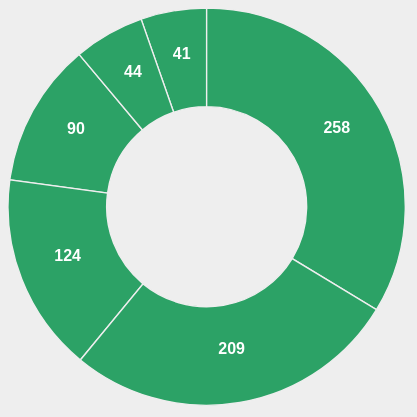
D3 v3 page, settled after 480 driven frames (8 s of simulated time); the page loaded 1 data file(s).


// ── ffr.js
/**
 * @author Alison Benjamin
 */

var viewportWidth = $(window).width();
var viewportHeight = $(window).height()/2;
var w = viewportWidth * .97;
var h = w/1.85;

d3.csv("FFR_skill.csv", function(data){
	
	var svg = d3.select("article")
		.append("svg")
		.attr({
			"width":w,
			"height":h
		});	
	
	var counts = _.pluck(data, 'Count')
	counts = $.map(counts,Number);
		
	var outerRadius = w / 5;

	//draw wedges
	var arc = d3.svg.arc()
		.innerRadius(100) 
		.outerRadius(outerRadius);
	
	// define default pie layout
	var pie = d3.layout.pie();

	var arcs = svg.selectAll("g.arc") 
		.data(pie(counts)) 
		.enter()
		.append("g")
		.attr("transform", "translate(" + outerRadius + "," + outerRadius + ")"); 	

	//Draw arc paths	
	arcs.append("path")
		.attr("d", arc)
		
	//label 
	arcs.append("text")
		.attr("transform", function(d,i) {
			return "translate(" + arc.centroid(d) + ")"; 	
		})
		.attr({
			"text-anchor":"middle",
			"fill":"white"
		})
		.text(function(d) {
			return d.value;
		})
	
	d3.selectAll("path")
		.on("mouseover",function(d,i){				
			d3.select(this).classed("highlight",true)
			d3.select("#tooltip")
				.classed("hidden",false)
				.select("#skill")		
				.append("text")
				.text(function(){
					//find & return the label 
					for(var i = 0; i < data.length; i++){
						data[i].Count = parseInt(data[i].Count);
						if(data[i].Count == d.value){
							return data[i].Skill;
						}
					}				
				})	
			})
		.on("mouseout", function(d,i){
		d3.select(this).classed("highlight",false);
			d3.select("#tooltip")
				.classed("hidden",true)	
			d3.select("#skill text").remove();
			
		})
})




### data: FFR_skill.csv
Skill, Count
Broadcast, 41
New Media, 90
Photojournalism, 258
Radio/Sound, 44
Videojournalism, 124
Writing, 209